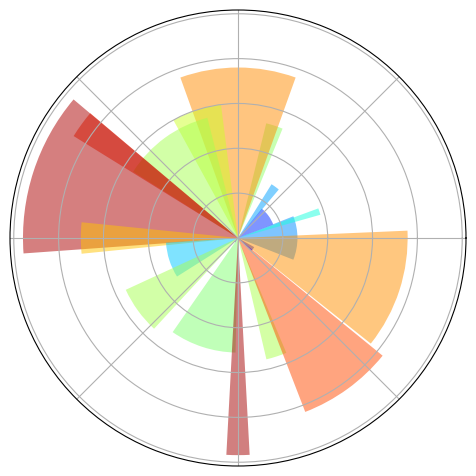

Write the Python code that produced this figure.
import numpy as np
import matplotlib.pyplot as plt

ax = plt.axes([0.025, 0.025, 0.95, 0.95], polar=True)

N = 20
theta = np.arange(0.0, 2 * np.pi, 2 * np.pi / N)
rng = np.random.default_rng()
radii = 10 * rng.random(N)
width = np.pi / 4 * rng.random(N)
bars = plt.bar(theta, radii, width=width, bottom=0.0)

for r, bar in zip(radii, bars):
    bar.set_facecolor(plt.cm.jet(r / 10.0))
    bar.set_alpha(0.5)

ax.set_xticklabels([])
ax.set_yticklabels([])
plt.show()